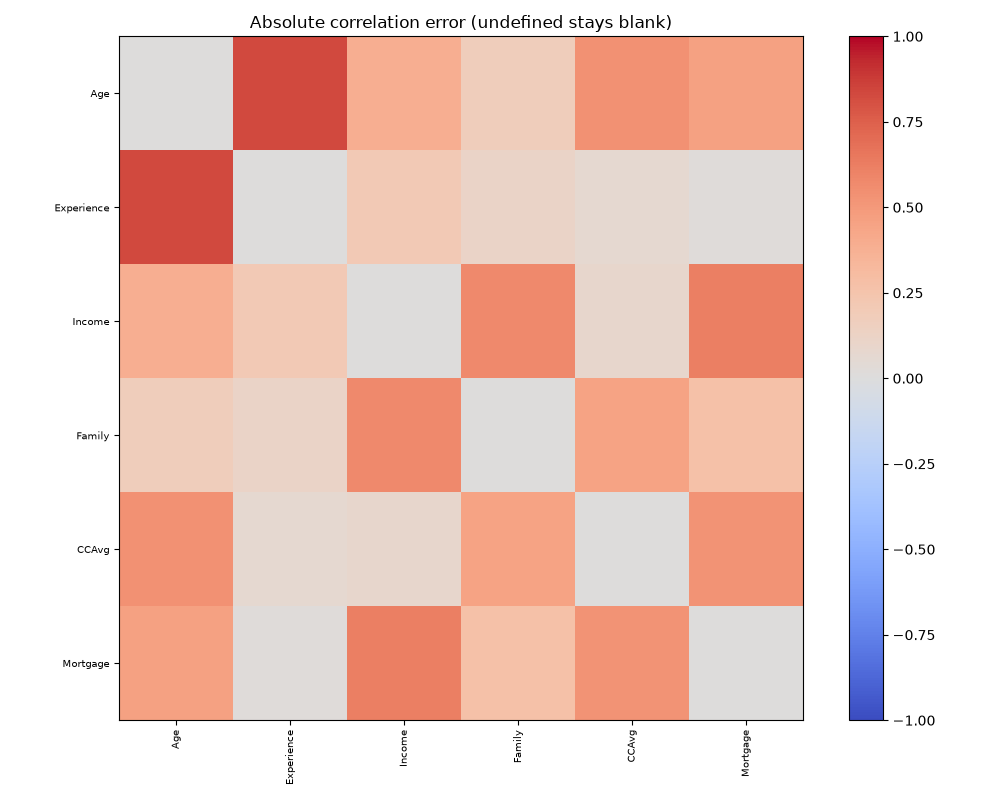

The data file committed next to this chart (first rows):
, Age, Experience, Income, Family, CCAvg, Mortgage
Age, 0.0, 0.8295, 0.3895, 0.177, 0.5365, 0.4536
Experience, 0.8295, 0.0, 0.2056, 0.1161, 0.06737, 0.01741
Income, 0.3895, 0.2056, 0.0, 0.5767, 0.09095, 0.6202
Family, 0.177, 0.1161, 0.5767, 0.0, 0.448, 0.27
CCAvg, 0.5365, 0.06737, 0.09095, 0.448, 0.0, 0.5279
Mortgage, 0.4536, 0.01741, 0.6202, 0.27, 0.5279, 0.0
